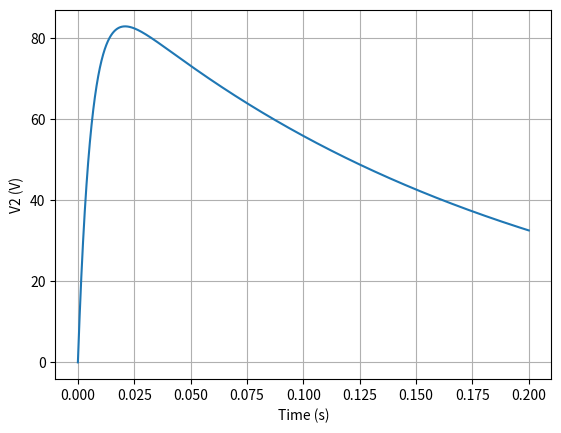

The matplotlib source for this figure:
# A Python code to find the value of Ck,
# by searching Ck until the target rise time is found.

import numpy as np
from scipy.optimize import brentq
import matplotlib.pyplot as plt

Cb = 43e-3          # 43 mF
R1 = 2              # 2 ohm
R2 = 4              # 4 ohm
V1_0 = 100          # Let V1(0) = 100 volt
target_rt = 0.01    # 10 ms
 
t = np.linspace(0,0.2,20000)


def V2_waveform(Ck):
    print(Ck)
    trA = -( (1/R1 + 1/R2)/Cb + 1/(R1*Ck) )
    detA = 1/(R1*R2*Cb*Ck)

    disc = np.sqrt(trA**2 - 4*detA)

    l1 = (trA + disc)/2
    l2 = (trA - disc)/2

    K = V1_0/(R1*Ck*(l1-l2))

    V2 = K*(np.exp(l1*t)-np.exp(l2*t))

    return V2


def rise_time(Ck):
    V2 = V2_waveform(Ck)
    peak = np.max(V2)
    v10 = 0.1*peak
    v90 = 0.9*peak

    try:
        t10 = t[np.where(V2>=v10)[0][0]]
        t90 = t[np.where(V2>=v90)[0][0]]
    except:
        return None

    return t90 - t10

def objective(Ck):
    rt = rise_time(Ck)

    if rt is None:
        return 1

    return rt - target_rt   # 10 ms target


Ck = brentq(objective, 1e-6, 0.5)       # Ck boundary: 1uF - 0.5 F

print("Ck =",Ck,"F")

V2 = V2_waveform(Ck)

plt.plot(t,V2)
plt.xlabel("Time (s)")
plt.ylabel("V2 (V)")
plt.grid()
plt.show()
